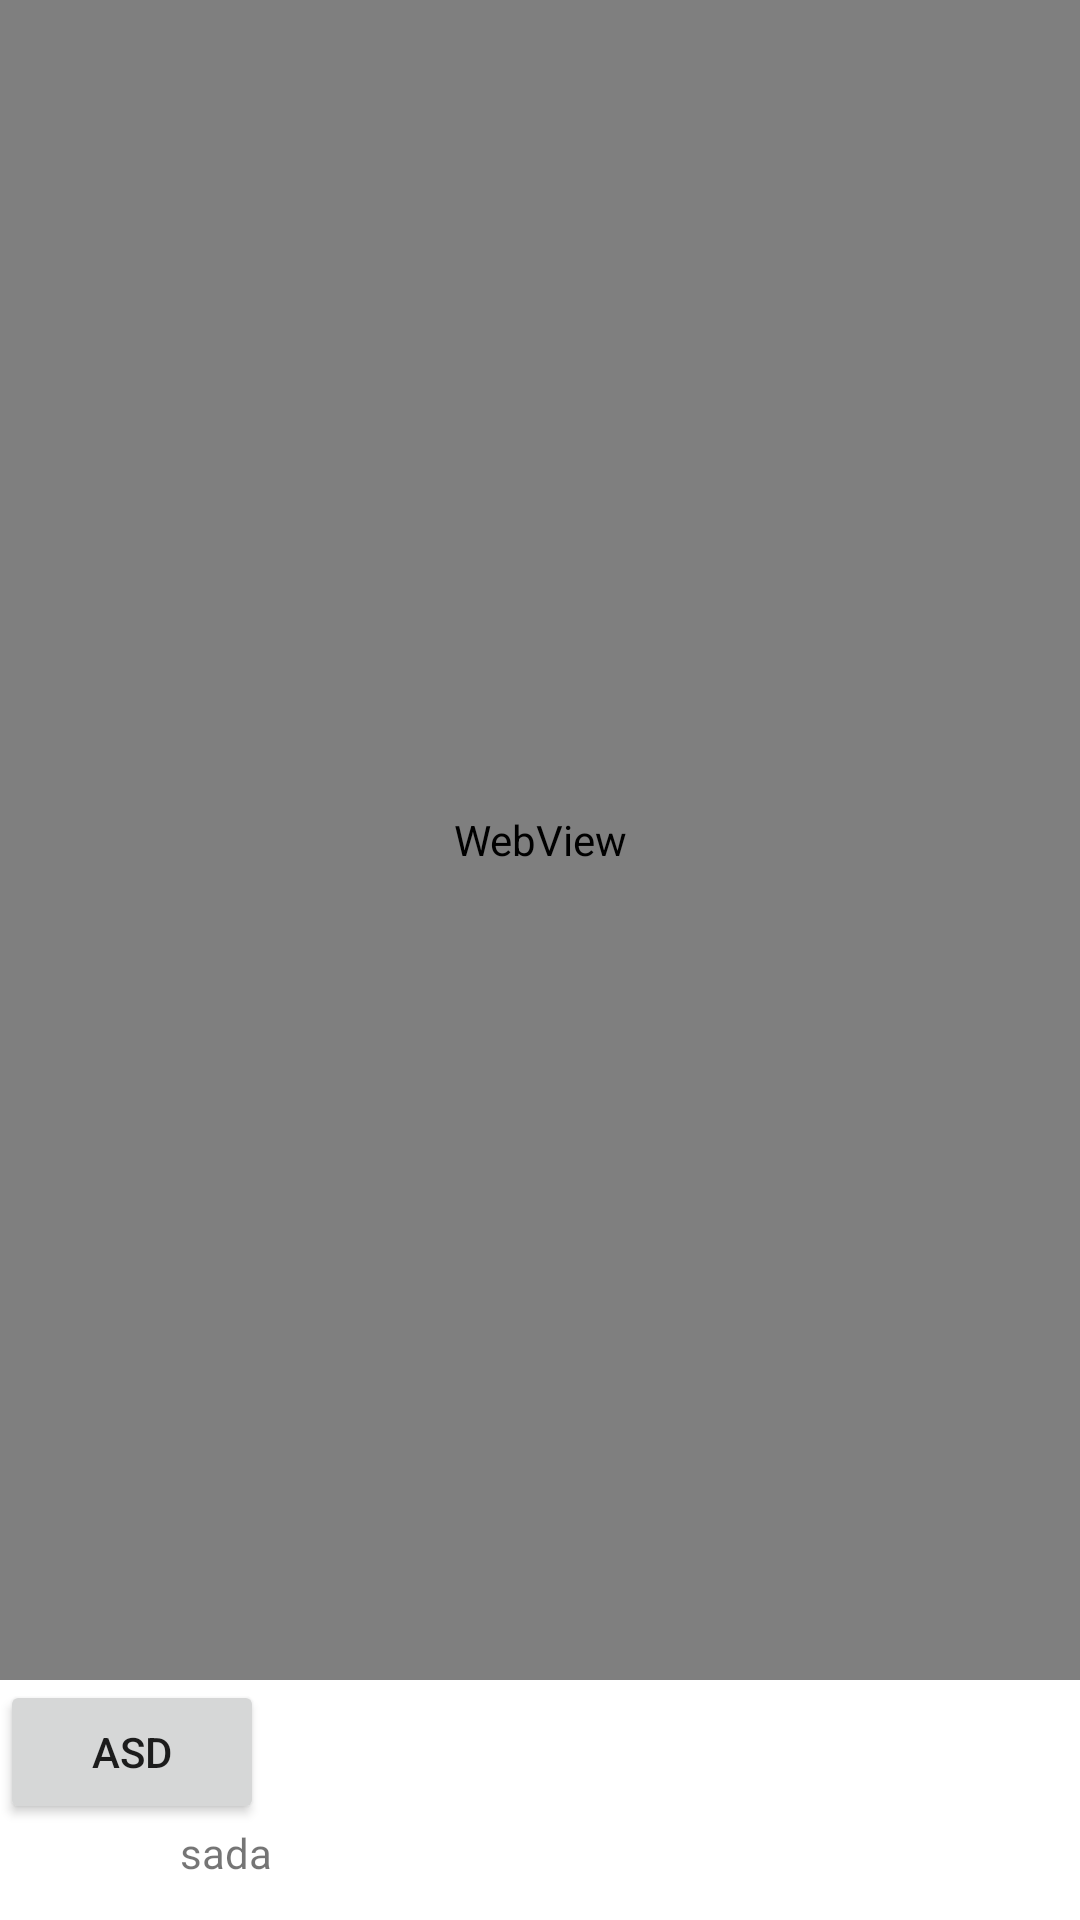

Here is an Android app screen rendered from its layout file. Give the layout XML and the strings, colors and styles it references.
<!-- AndroidManifest.xml: application theme Theme.TestSpeed -->
<!-- res/layout/activity_main.xml -->
<?xml version="1.0" encoding="utf-8"?>
<androidx.constraintlayout.widget.ConstraintLayout xmlns:android="http://schemas.android.com/apk/res/android"
    xmlns:app="http://schemas.android.com/apk/res-auto"
    xmlns:tools="http://schemas.android.com/tools"
    android:layout_width="match_parent"
    android:layout_height="match_parent"
    tools:context=".MainActivity">

   <LinearLayout
       android:layout_width="match_parent"
       android:layout_height="match_parent"
       app:layout_constraintStart_toStartOf="parent"
       app:layout_constraintTop_toTopOf="parent"
       android:orientation="vertical">

       <WebView
           android:id="@+id/webView"
           android:layout_width="match_parent"
           android:layout_height="560dp" />


       <Button
           android:layout_width="wrap_content"
           android:layout_height="wrap_content"
           android:id="@+id/button"
           android:text="asd"/>
<TextView
    android:layout_marginStart="60dp"
    android:layout_width="wrap_content"
    android:layout_height="wrap_content"
    android:id="@+id/text"
    android:text="sada"/>

   </LinearLayout>

</androidx.constraintlayout.widget.ConstraintLayout>
<!-- resources referenced by this layout -->
<resources>
  <style name="Theme.TestSpeed" parent="Theme.MaterialComponents.DayNight.DarkActionBar">
          
          <item name="colorPrimary">@color/purple_500</item>
          <item name="colorPrimaryVariant">@color/purple_700</item>
          <item name="colorOnPrimary">@color/white</item>
          
          <item name="colorSecondary">@color/teal_200</item>
          <item name="colorSecondaryVariant">@color/teal_700</item>
          <item name="colorOnSecondary">@color/black</item>
          
          <item name="android:statusBarColor">?attr/colorPrimaryVariant</item>
          
      </style>
  <!-- not gathered from this repository: default colours our renderer supplied (Android Studio template values) -->
  <color name="purple_500">#FF6200EE</color>
  <color name="purple_700">#FF3700B3</color>
  <color name="teal_200">#FF03DAC5</color>
  <color name="teal_700">#FF018786</color>
  <color name="black">#FF000000</color>
  <color name="white">#FFFFFFFF</color>
</resources>
